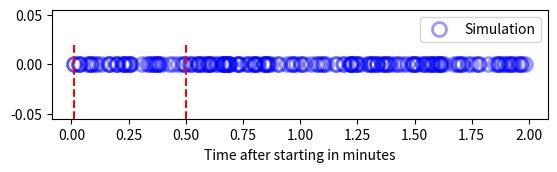

Reproduce this figure in Python. (Note: this script raises an exception after producing the figure.)
#Code released under GNU/GPL
# [redacted]
#March 17,2021

#Generating points on the time axis uniformly within 2 minutes
#Finding the probability of those points  lying within the first 0,5 minute
import matplotlib.pyplot as plt
import numpy as np

#if using termux
#import subprocess
#import shlex
#end if

#Sample size
simlen = int(2e2)

#Sample space
S = 2
#Event
E = 0.5

#Generating points uniformly in the sample space
x = np.random.uniform(low=0, high=2, size=simlen)
x.sort()

for i in range(simlen):
    if x[i] <= 0.5:
      continue
    else:
      count = i #No. of favourable outcomes
      break

prob_sim = count / simlen
prob_theory = E/S

print("Simulated probablity: ", prob_sim, "\nTheoretical probablity: ", prob_theory)

# Setup a plot such that only the bottom spine is shown
def setup(ax):
    ax.yaxis.set_major_locator(ticker.NullLocator())
    ax.spines['top'].set_color('none')
    ax.xaxis.set_ticks_position('bottom')
    ax.tick_params(which='major', width=1.00)
    ax.tick_params(which='major', length=12)
    ax.tick_params(which='minor', width=0.75)
    ax.tick_params(which='minor', length=7.5)
    ax.set_xlim(0, 2)
    ax.set_ylim(-1, 2)
    ax.patch.set_alpha(0.0)

plt.figure()

#plotting the simulation
ax = plt.subplot(3, 1, 1)
ax.plot(x, [0]*simlen, 'bo', markersize=10, mfc='None', mew=2, alpha=0.4, 
        linewidth=1.5, label="Simulation")
plt.axvline(x=0.01, color='r', ymax=0.7, linestyle='--')
plt.axvline(x=0.5, color='r', ymax=0.7, linestyle='--')
plt.xlabel("Time after starting in minutes")
plt.legend()
setup(ax)
ax.xaxis.set_major_locator(ticker.MultipleLocator(0.5))
ax.xaxis.set_minor_locator(ticker.MultipleLocator(0.1))
plt.gcf().text(0.1, 0.47,"Probablity derived from this simulation is {}".format(prob_sim) )

#if using termux
    #plt.savefig('./Figures/musical_chairs.pdf')
    #plt.savefig('./Figures/musical_chairs.png')
    #subprocess.run(shlex.split("termux-open ./Figures/musical_chairs.pdf"))
#else
    #plt.show()